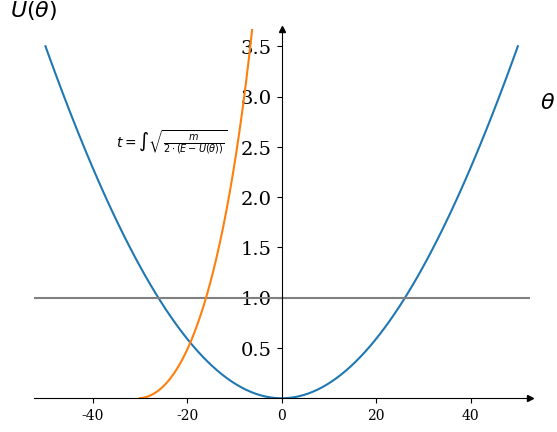

Source code (Python):
import numpy as np
from scipy import integrate
import matplotlib.pyplot as plt

number_of_points = 100
extreme_position = 50
y_label = r'$U(\theta)$'
x_label = r'$\theta$'
axislabel_fontsize = 16
tickmark_fontsize = 14
whitespace_factor = 0.02

plt.rcParams.update({
    "font.family": "serif"})

thetas = np.linspace(-extreme_position, extreme_position,
                        num=number_of_points)

def eulers_method(f, y, dx, range):
    """ The Eulers method for a first order differential equation.
    
    :param f: First order differential equation to approximate the solution for.
    :type f: lambda
    :param y: The initial condition for the y-value.
    :type y: float, int
    :param dx: Step size. Smaller is better.
    :type dx: float
    :param range: List containing the beginning and end points for our domain.
    :type range: list
    :return: Returns a tuple for the x coordinates corresponding to a set of y coordinates,
    which approximate the solution to f. 
    :rtype: list
    """
    x = min(range)
    y_space = [y]
    x_space = [x]
    while x<=max(range):
        y += f(x, y)*dx
        x += dx
        x_space.append(x)
        y_space.append(y)
    return (x_space, y_space)

def pendulum_potential(theta, mass, L, g=9.8):
    return mass*g*L*(1-np.cos(np.radians(theta)))

def pendulum_theta(total_energy, mass, L, g=9.8):
    return 1-np.arccos(total_energy/(mass*g*L))

figures, axes = plt.subplots(ncols=1)

potential = pendulum_potential(thetas, 1.0, 1.0)

axes.set_xlim(1.05*-extreme_position, 1.05*extreme_position)
axes.set_ylim(1.05*np.min(potential), 1.05*np.max(potential))
axes.xaxis.set_label_coords(1.+whitespace_factor, 0.80)
axes.plot(thetas, potential)

axes.hlines(pendulum_theta(9.8, 1, 1), 1.05*-extreme_position, 1.08*extreme_position, color='gray')
axes.hlines(pendulum_theta(0, 1, 1), 1.05*-extreme_position, 1.08*extreme_position, color='gray')

# dt(theta)
def time_pos(potential, mass=1.0, total_energy=np.max(potential)):
    return np.sqrt(mass/(2*(total_energy-potential)))

# t(theta)
time_points, ypoints = eulers_method(time_pos, 0.001, 0.01, [-30, 30])
axes.plot(time_points, ypoints)

axes.text(-35, 2.5, r"$t = \int\sqrt{\frac{m}{2\cdot(E-U(\theta))}}$")
axes.set_xlabel(x_label, verticalalignment='center', horizontalalignment='left', fontsize=axislabel_fontsize)
axes.set_ylabel(y_label, rotation='horizontal', fontsize=axislabel_fontsize)
axes.yaxis.set_label_coords(0., 1.+whitespace_factor)

axes.plot(0, 1, ls="", marker="^", ms=5, color="k",
          transform=axes.get_xaxis_transform(), clip_on=False)
axes.plot(1, 0, ls="", marker=">", ms=5, color="k",
          transform=axes.get_yaxis_transform(), clip_on=False)

axes.tick_params(axis='y', labelsize=tickmark_fontsize)

axes.spines["right"].set_visible(False)
axes.spines["left"].set_position(("data", 0.))
axes.spines["top"].set_visible(False)
axes.spines["bottom"].set_position(("data", 0.))

plt.show()
